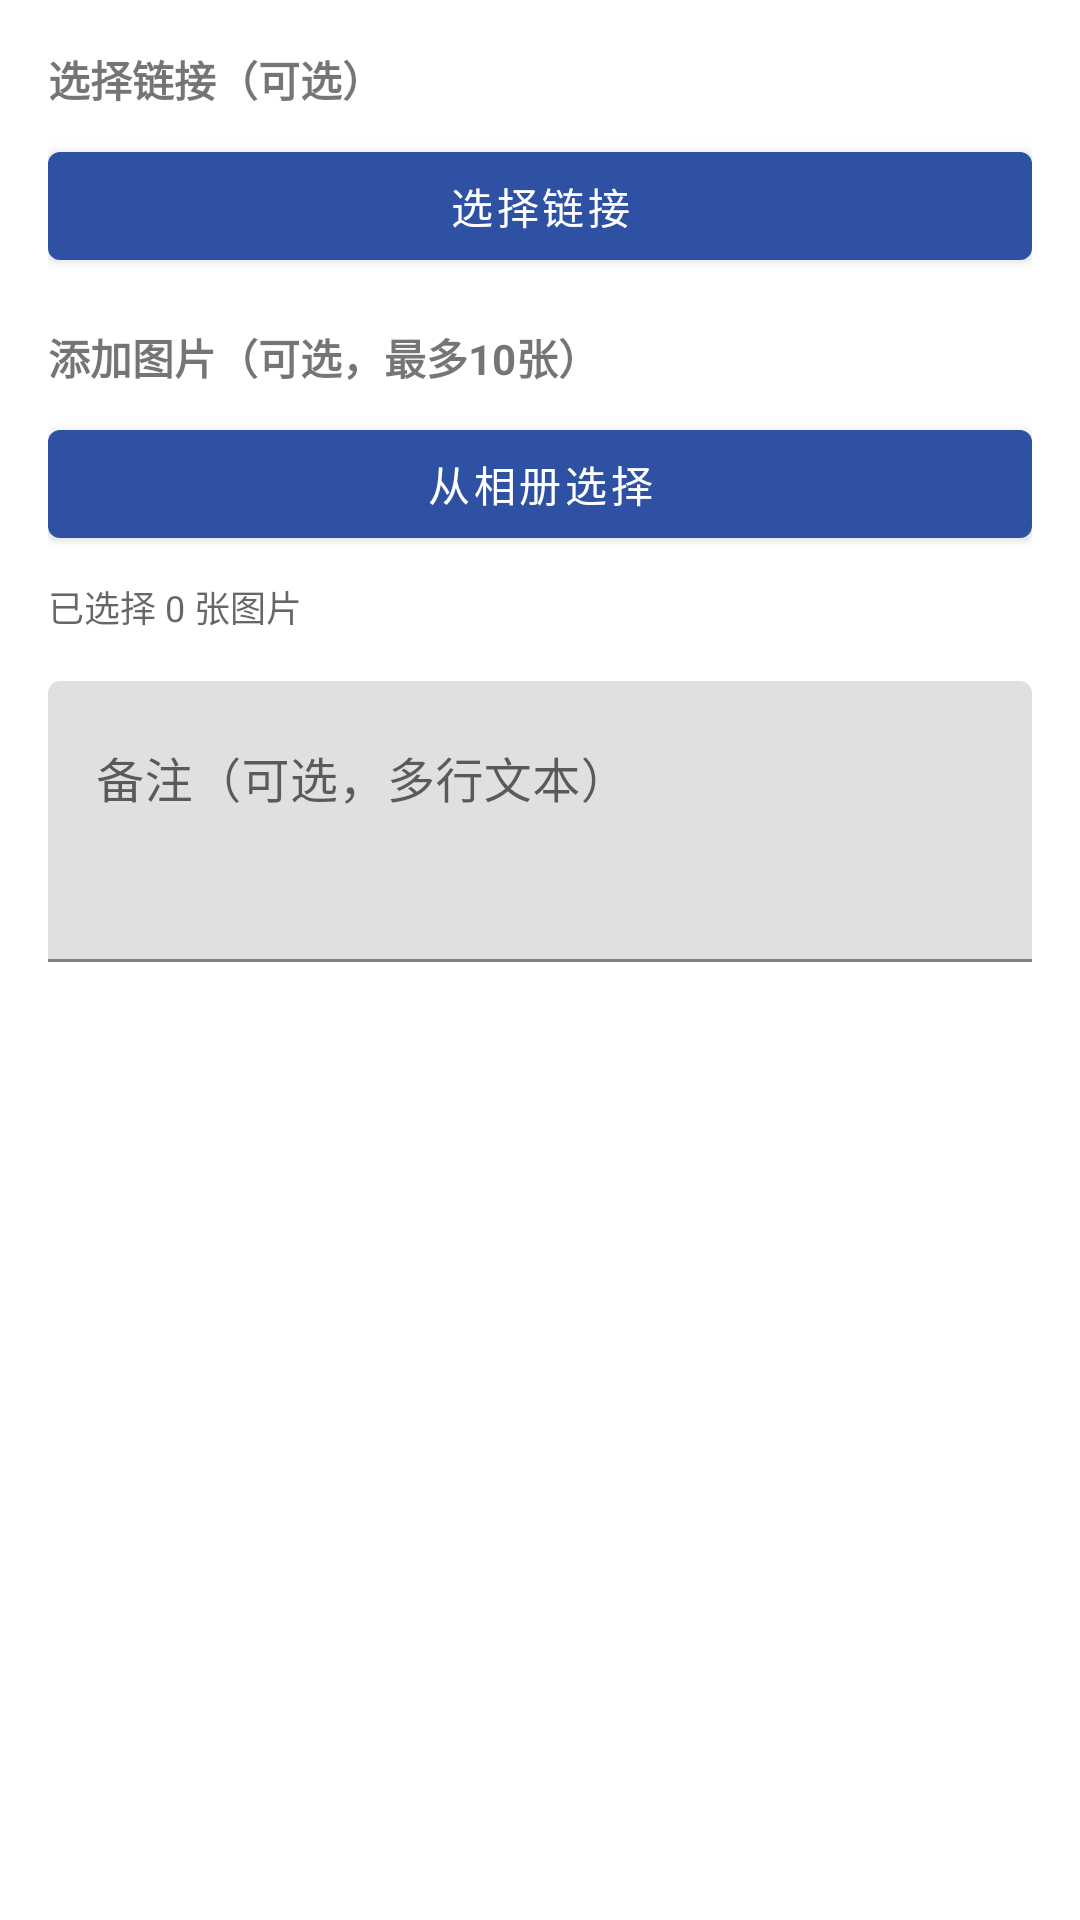

Android layout source for this screen:
<!-- AndroidManifest.xml: application theme Theme.MyApplication -->
<!-- res/layout/dialog_add_subject_item.xml -->
<?xml version="1.0" encoding="utf-8"?>
<ScrollView xmlns:android="http://schemas.android.com/apk/res/android"
    android:layout_width="match_parent"
    android:layout_height="wrap_content"
    android:maxHeight="600dp">

    <LinearLayout
        android:layout_width="match_parent"
        android:layout_height="wrap_content"
        android:orientation="vertical"
        android:padding="16dp">

        
        <TextView
            android:layout_width="match_parent"
            android:layout_height="wrap_content"
            android:text="选择链接（可选）"
            android:textSize="14sp"
            android:textStyle="bold"
            android:layout_marginBottom="8dp"/>

        <Button
            android:id="@+id/btn_select_link"
            android:layout_width="match_parent"
            android:layout_height="wrap_content"
            android:text="选择链接"
            android:layout_marginBottom="16dp"/>

        <TextView
            android:id="@+id/text_selected_link"
            android:layout_width="match_parent"
            android:layout_height="wrap_content"
            android:textSize="14sp"
            android:textColor="?android:attr/textColorSecondary"
            android:visibility="gone"
            android:layout_marginBottom="16dp"/>

        
        <TextView
            android:layout_width="match_parent"
            android:layout_height="wrap_content"
            android:text="添加图片（可选，最多10张）"
            android:textSize="14sp"
            android:textStyle="bold"
            android:layout_marginBottom="8dp"/>

        <Button
            android:id="@+id/btn_add_image"
            android:layout_width="match_parent"
            android:layout_height="wrap_content"
            android:text="从相册选择"
            android:layout_marginBottom="8dp"/>

        <TextView
            android:id="@+id/text_image_count"
            android:layout_width="match_parent"
            android:layout_height="wrap_content"
            android:text="已选择 0 张图片"
            android:textSize="12sp"
            android:textColor="?android:attr/textColorSecondary"
            android:layout_marginBottom="16dp"/>

        
        <androidx.recyclerview.widget.RecyclerView
            android:id="@+id/recycler_images"
            android:layout_width="match_parent"
            android:layout_height="wrap_content"
            android:orientation="horizontal"
            android:visibility="gone"
            android:layout_marginBottom="16dp"/>

        
        <com.google.android.material.textfield.TextInputLayout
            android:layout_width="match_parent"
            android:layout_height="wrap_content"
            android:hint="备注（可选，多行文本）">

            <com.google.android.material.textfield.TextInputEditText
                android:id="@+id/edit_remark"
                android:layout_width="match_parent"
                android:layout_height="wrap_content"
                android:minLines="3"
                android:maxLines="5"
                android:gravity="top" />
        </com.google.android.material.textfield.TextInputLayout>

    </LinearLayout>

</ScrollView>
<!-- resources referenced by this layout -->
<resources>
  <style name="Theme.MyApplication" parent="Theme.MaterialComponents.DayNight.DarkActionBar">
          
          <item name="colorPrimary">@color/primary</item>
          <item name="colorPrimaryVariant">@color/primary_dark</item>
          <item name="colorOnPrimary">@color/white</item>
          
          <item name="colorSecondary">@color/accent</item>
          <item name="colorSecondaryVariant">@color/accent</item>
          <item name="colorOnSecondary">@color/white</item>
          
          <item name="android:statusBarColor">?attr/colorPrimaryVariant</item>
          
          <item name="popupMenuStyle">@style/PopupMenu.Custom</item>
          <item name="android:popupMenuStyle">@style/PopupMenu.Custom</item>
          <item name="textAppearancePopupMenuHeader">@style/PopupMenuTextAppearance</item>
          <item name="android:itemTextAppearance">@style/PopupMenuTextAppearance</item>
          
          <item name="textAllCaps">false</item>
      </style>
  <color name="primary">#2E51A4</color>
  <color name="primary_dark">#243F83</color>
  <color name="white">#FFFFFFFF</color>
  <color name="accent">#4267B2</color>
  <style name="PopupMenu.Custom" parent="Widget.MaterialComponents.PopupMenu">
          <item name="android:popupBackground">@android:color/white</item>
          <item name="android:textColor">@android:color/black</item>
      </style>
  <style name="PopupMenuTextAppearance" parent="TextAppearance.MaterialComponents.Body1">
          <item name="android:textColor">@android:color/black</item>
          <item name="android:textSize">16sp</item>
      </style>
</resources>
